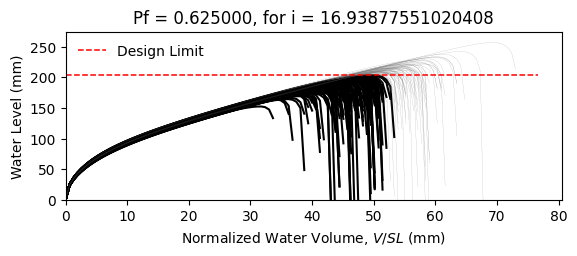

The data file committed next to this chart (first rows):
W10X15, L = 360.0 in, slope = 0.020833333333333332 in/in, dead load = 6.944444444444444e-05 kip/in…
zwlim AISC Appendix 2, zwlim DAMP, zwlim Proposed for ASCE 7, zwlim Neglect Ponding, dhnom Denver, dhnom New York, dhnom New Orleans, dh Denver, dh New York, dh New Orleans, dmax
6.464, 5.286, 5.892, 8.509, 0.6209, 0.6209, 0.6209, 3.336, 3.336, 3.336, 8.155, Safe, 
6.464, 5.286, 5.892, 8.509, 0.6209, 0.6209, 0.6209, 3.336, 3.336, 3.336, 7.415, Fail, 
6.464, 5.286, 5.892, 8.509, 0.6209, 0.6209, 0.6209, 3.336, 3.336, 3.336, 7.374, Fail, 
6.464, 5.286, 5.892, 8.509, 0.6209, 0.6209, 0.6209, 3.336, 3.336, 3.336, 8.494, Safe, 
6.464, 5.286, 5.892, 8.509, 0.6209, 0.6209, 0.6209, 3.336, 3.336, 3.336, 6.826, Fail, 
6.464, 5.286, 5.892, 8.509, 0.6209, 0.6209, 0.6209, 3.336, 3.336, 3.336, 10.12, Safe, 
6.464, 5.286, 5.892, 8.509, 0.6209, 0.6209, 0.6209, 3.336, 3.336, 3.336, 7.793, Fail, 
6.464, 5.286, 5.892, 8.509, 0.6209, 0.6209, 0.6209, 3.336, 3.336, 3.336, 7.165, Fail, 
6.464, 5.286, 5.892, 8.509, 0.6209, 0.6209, 0.6209, 3.336, 3.336, 3.336, 8.187, Safe, 
6.464, 5.286, 5.892, 8.509, 0.6209, 0.6209, 0.6209, 3.336, 3.336, 3.336, 7.679, Fail, 
6.464, 5.286, 5.892, 8.509, 0.6209, 0.6209, 0.6209, 3.336, 3.336, 3.336, 6.678, Fail, 
6.464, 5.286, 5.892, 8.509, 0.6209, 0.6209, 0.6209, 3.336, 3.336, 3.336, 6.545, Fail, 
6.464, 5.286, 5.892, 8.509, 0.6209, 0.6209, 0.6209, 3.336, 3.336, 3.336, 8.465, Safe, 
6.464, 5.286, 5.892, 8.509, 0.6209, 0.6209, 0.6209, 3.336, 3.336, 3.336, 7.338, Fail, 
6.464, 5.286, 5.892, 8.509, 0.6209, 0.6209, 0.6209, 3.336, 3.336, 3.336, 8.25, Safe, 
6.464, 5.286, 5.892, 8.509, 0.6209, 0.6209, 0.6209, 3.336, 3.336, 3.336, 7.696, Fail, 
6.464, 5.286, 5.892, 8.509, 0.6209, 0.6209, 0.6209, 3.336, 3.336, 3.336, 7.92, Fail, 
6.464, 5.286, 5.892, 8.509, 0.6209, 0.6209, 0.6209, 3.336, 3.336, 3.336, 8.704, Safe, 
6.464, 5.286, 5.892, 8.509, 0.6209, 0.6209, 0.6209, 3.336, 3.336, 3.336, 7.249, Fail, 
6.464, 5.286, 5.892, 8.509, 0.6209, 0.6209, 0.6209, 3.336, 3.336, 3.336, 7.697, Fail, 
6.464, 5.286, 5.892, 8.509, 0.6209, 0.6209, 0.6209, 3.336, 3.336, 3.336, 7.071, Fail, 
6.464, 5.286, 5.892, 8.509, 0.6209, 0.6209, 0.6209, 3.336, 3.336, 3.336, 8.314, Safe, 
6.464, 5.286, 5.892, 8.509, 0.6209, 0.6209, 0.6209, 3.336, 3.336, 3.336, 8.15, Safe, 
6.464, 5.286, 5.892, 8.509, 0.6209, 0.6209, 0.6209, 3.336, 3.336, 3.336, 7.801, Fail, 
6.464, 5.286, 5.892, 8.509, 0.6209, 0.6209, 0.6209, 3.336, 3.336, 3.336, 7.647, Fail, 
6.464, 5.286, 5.892, 8.509, 0.6209, 0.6209, 0.6209, 3.336, 3.336, 3.336, 6.821, Fail, 
6.464, 5.286, 5.892, 8.509, 0.6209, 0.6209, 0.6209, 3.336, 3.336, 3.336, 8.243, Safe, 
6.464, 5.286, 5.892, 8.509, 0.6209, 0.6209, 0.6209, 3.336, 3.336, 3.336, 7.746, Fail, 
6.464, 5.286, 5.892, 8.509, 0.6209, 0.6209, 0.6209, 3.336, 3.336, 3.336, 7.29, Fail, 
6.464, 5.286, 5.892, 8.509, 0.6209, 0.6209, 0.6209, 3.336, 3.336, 3.336, 8.662, Safe, 
6.464, 5.286, 5.892, 8.509, 0.6209, 0.6209, 0.6209, 3.336, 3.336, 3.336, 8.233, Safe, 
6.464, 5.286, 5.892, 8.509, 0.6209, 0.6209, 0.6209, 3.336, 3.336, 3.336, 8.03, Safe, 
6.464, 5.286, 5.892, 8.509, 0.6209, 0.6209, 0.6209, 3.336, 3.336, 3.336, 7.417, Fail, 
6.464, 5.286, 5.892, 8.509, 0.6209, 0.6209, 0.6209, 3.336, 3.336, 3.336, 8.674, Safe, 
6.464, 5.286, 5.892, 8.509, 0.6209, 0.6209, 0.6209, 3.336, 3.336, 3.336, 8.244, Safe, 
6.464, 5.286, 5.892, 8.509, 0.6209, 0.6209, 0.6209, 3.336, 3.336, 3.336, 7.233, Fail, 
6.464, 5.286, 5.892, 8.509, 0.6209, 0.6209, 0.6209, 3.336, 3.336, 3.336, 7.872, Fail, 
6.464, 5.286, 5.892, 8.509, 0.6209, 0.6209, 0.6209, 3.336, 3.336, 3.336, 8.249, Safe, 
6.464, 5.286, 5.892, 8.509, 0.6209, 0.6209, 0.6209, 3.336, 3.336, 3.336, 8.602, Safe, 
6.464, 5.286, 5.892, 8.509, 0.6209, 0.6209, 0.6209, 3.336, 3.336, 3.336, 6.748, Fail, 
6.464, 5.286, 5.892, 8.509, 0.6209, 0.6209, 0.6209, 3.336, 3.336, 3.336, 8.931, Safe, 
6.464, 5.286, 5.892, 8.509, 0.6209, 0.6209, 0.6209, 3.336, 3.336, 3.336, 7.558, Fail, 
6.464, 5.286, 5.892, 8.509, 0.6209, 0.6209, 0.6209, 3.336, 3.336, 3.336, 7.619, Fail, 
6.464, 5.286, 5.892, 8.509, 0.6209, 0.6209, 0.6209, 3.336, 3.336, 3.336, 7.779, Fail, 
6.464, 5.286, 5.892, 8.509, 0.6209, 0.6209, 0.6209, 3.336, 3.336, 3.336, 8.496, Safe, 
6.464, 5.286, 5.892, 8.509, 0.6209, 0.6209, 0.6209, 3.336, 3.336, 3.336, 6.935, Fail, 
6.464, 5.286, 5.892, 8.509, 0.6209, 0.6209, 0.6209, 3.336, 3.336, 3.336, 7.942, Fail, 
6.464, 5.286, 5.892, 8.509, 0.6209, 0.6209, 0.6209, 3.336, 3.336, 3.336, 7.22, Fail, 
6.464, 5.286, 5.892, 8.509, 0.6209, 0.6209, 0.6209, 3.336, 3.336, 3.336, 7.873, Fail, 
6.464, 5.286, 5.892, 8.509, 0.6209, 0.6209, 0.6209, 3.336, 3.336, 3.336, 7.22, Fail, 
6.464, 5.286, 5.892, 8.509, 0.6209, 0.6209, 0.6209, 3.336, 3.336, 3.336, 8.251, Safe, 
6.464, 5.286, 5.892, 8.509, 0.6209, 0.6209, 0.6209, 3.336, 3.336, 3.336, 6.463, Fail, 
6.464, 5.286, 5.892, 8.509, 0.6209, 0.6209, 0.6209, 3.336, 3.336, 3.336, 7.956, Fail, 
6.464, 5.286, 5.892, 8.509, 0.6209, 0.6209, 0.6209, 3.336, 3.336, 3.336, 7.417, Fail, 
6.464, 5.286, 5.892, 8.509, 0.6209, 0.6209, 0.6209, 3.336, 3.336, 3.336, 8.873, Safe, 
6.464, 5.286, 5.892, 8.509, 0.6209, 0.6209, 0.6209, 3.336, 3.336, 3.336, 7.12, Fail, 
6.464, 5.286, 5.892, 8.509, 0.6209, 0.6209, 0.6209, 3.336, 3.336, 3.336, 7.667, Fail, 
6.464, 5.286, 5.892, 8.509, 0.6209, 0.6209, 0.6209, 3.336, 3.336, 3.336, 7.228, Fail, 
6.464, 5.286, 5.892, 8.509, 0.6209, 0.6209, 0.6209, 3.336, 3.336, 3.336, 6.937, Fail, 
... 142 more rows
